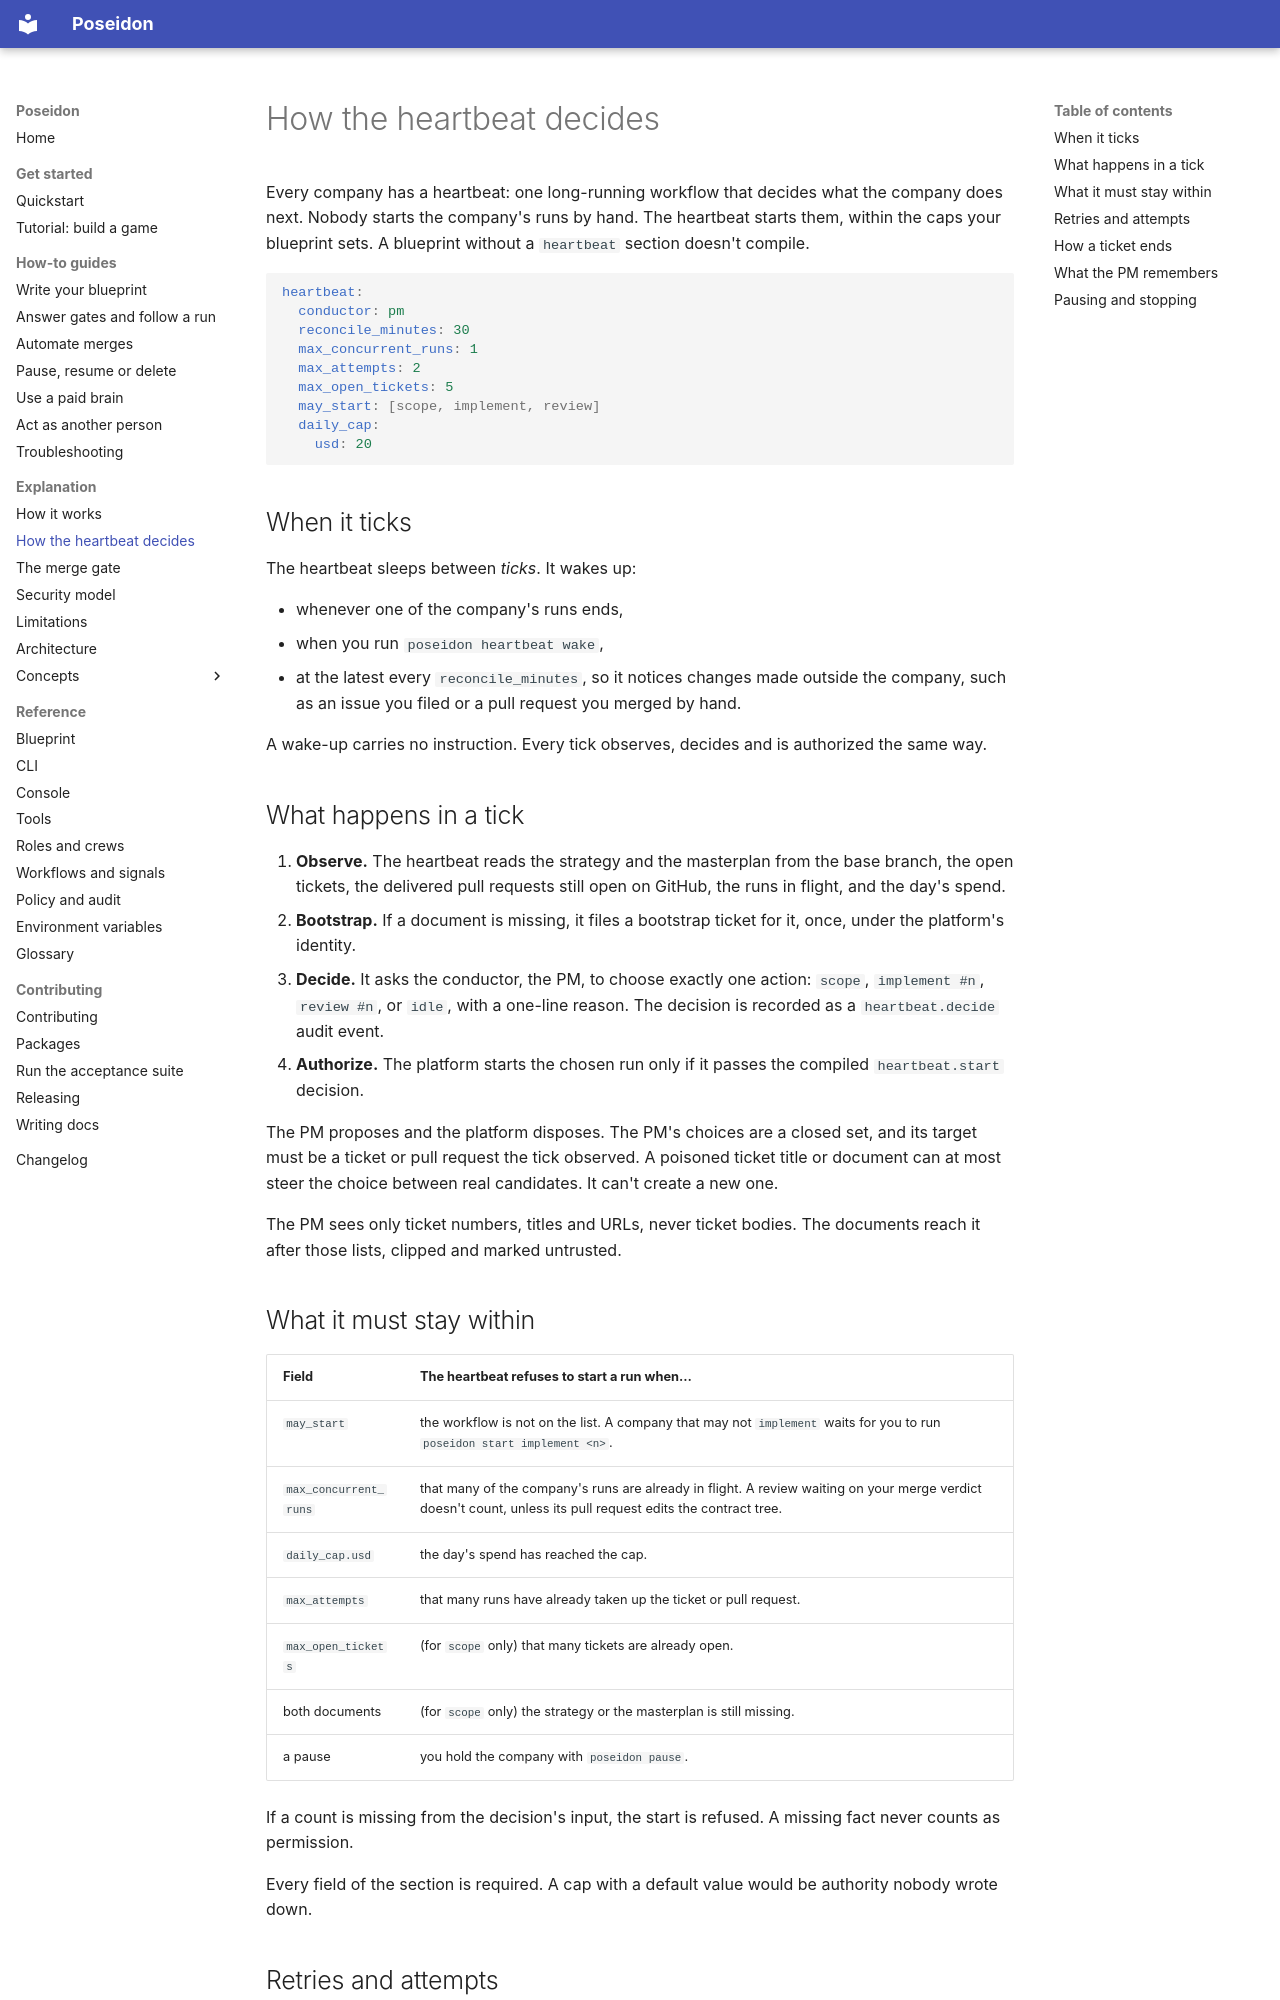

repository: mathbrus/poseidon-prototype · page: explanation/heartbeat/index.html · generator: mkdocs

# How the heartbeat decides

Every company has a heartbeat: one long-running workflow that decides what
the company does next. Nobody starts the company's runs by hand. The
heartbeat starts them, within the caps your blueprint sets. A blueprint
without a `heartbeat` section doesn't compile.

```yaml
heartbeat:
  conductor: pm
  reconcile_minutes: 30
  max_concurrent_runs: 1
  max_attempts: 2
  max_open_tickets: 5
  may_start: [scope, implement, review]
  daily_cap:
    usd: 20
```

## When it ticks

The heartbeat sleeps between *ticks*. It wakes up:

- whenever one of the company's runs ends,
- when you run `poseidon heartbeat wake`,
- at the latest every `reconcile_minutes`, so it notices changes made
  outside the company, such as an issue you filed or a pull request you
  merged by hand.

A wake-up carries no instruction. Every tick observes, decides and is
authorized the same way.

## What happens in a tick

1. **Observe.** The heartbeat reads the strategy and the masterplan from
   the base branch, the open tickets, the delivered pull requests still
   open on GitHub, the runs in flight, and the day's spend.
2. **Bootstrap.** If a document is missing, it files a bootstrap ticket
   for it, once, under the platform's identity.
3. **Decide.** It asks the conductor, the PM, to choose exactly one
   action: `scope`, `implement #n`, `review #n`, or `idle`, with a
   one-line reason. The decision is recorded as a `heartbeat.decide` audit
   event.
4. **Authorize.** The platform starts the chosen run only if it passes the
   compiled `heartbeat.start` decision.

The PM proposes and the platform disposes. The PM's choices are a closed
set, and its target must be a ticket or pull request the tick observed.
A poisoned ticket title or document can at most steer the choice between
real candidates. It can't create a new one.

The PM sees only ticket numbers, titles and URLs, never ticket bodies. The
documents reach it after those lists, clipped and marked untrusted.

## What it must stay within

| Field | The heartbeat refuses to start a run when… |
|---|---|
| `may_start` | the workflow is not on the list. A company that may not `implement` waits for you to run `poseidon start implement <n>`. |
| `max_concurrent_runs` | that many of the company's runs are already in flight. A review waiting on your merge verdict doesn't count, unless its pull request edits the contract tree. |
| `daily_cap.usd` | the day's spend has reached the cap. |
| `max_attempts` | that many runs have already taken up the ticket or pull request. |
| `max_open_tickets` | (for `scope` only) that many tickets are already open. |
| both documents | (for `scope` only) the strategy or the masterplan is still missing. |
| a pause | you hold the company with `poseidon pause`. |

If a count is missing from the decision's input, the start is refused. A
missing fact never counts as permission.

Every field of the section is required. A cap with a default value would
be authority nobody wrote down.
